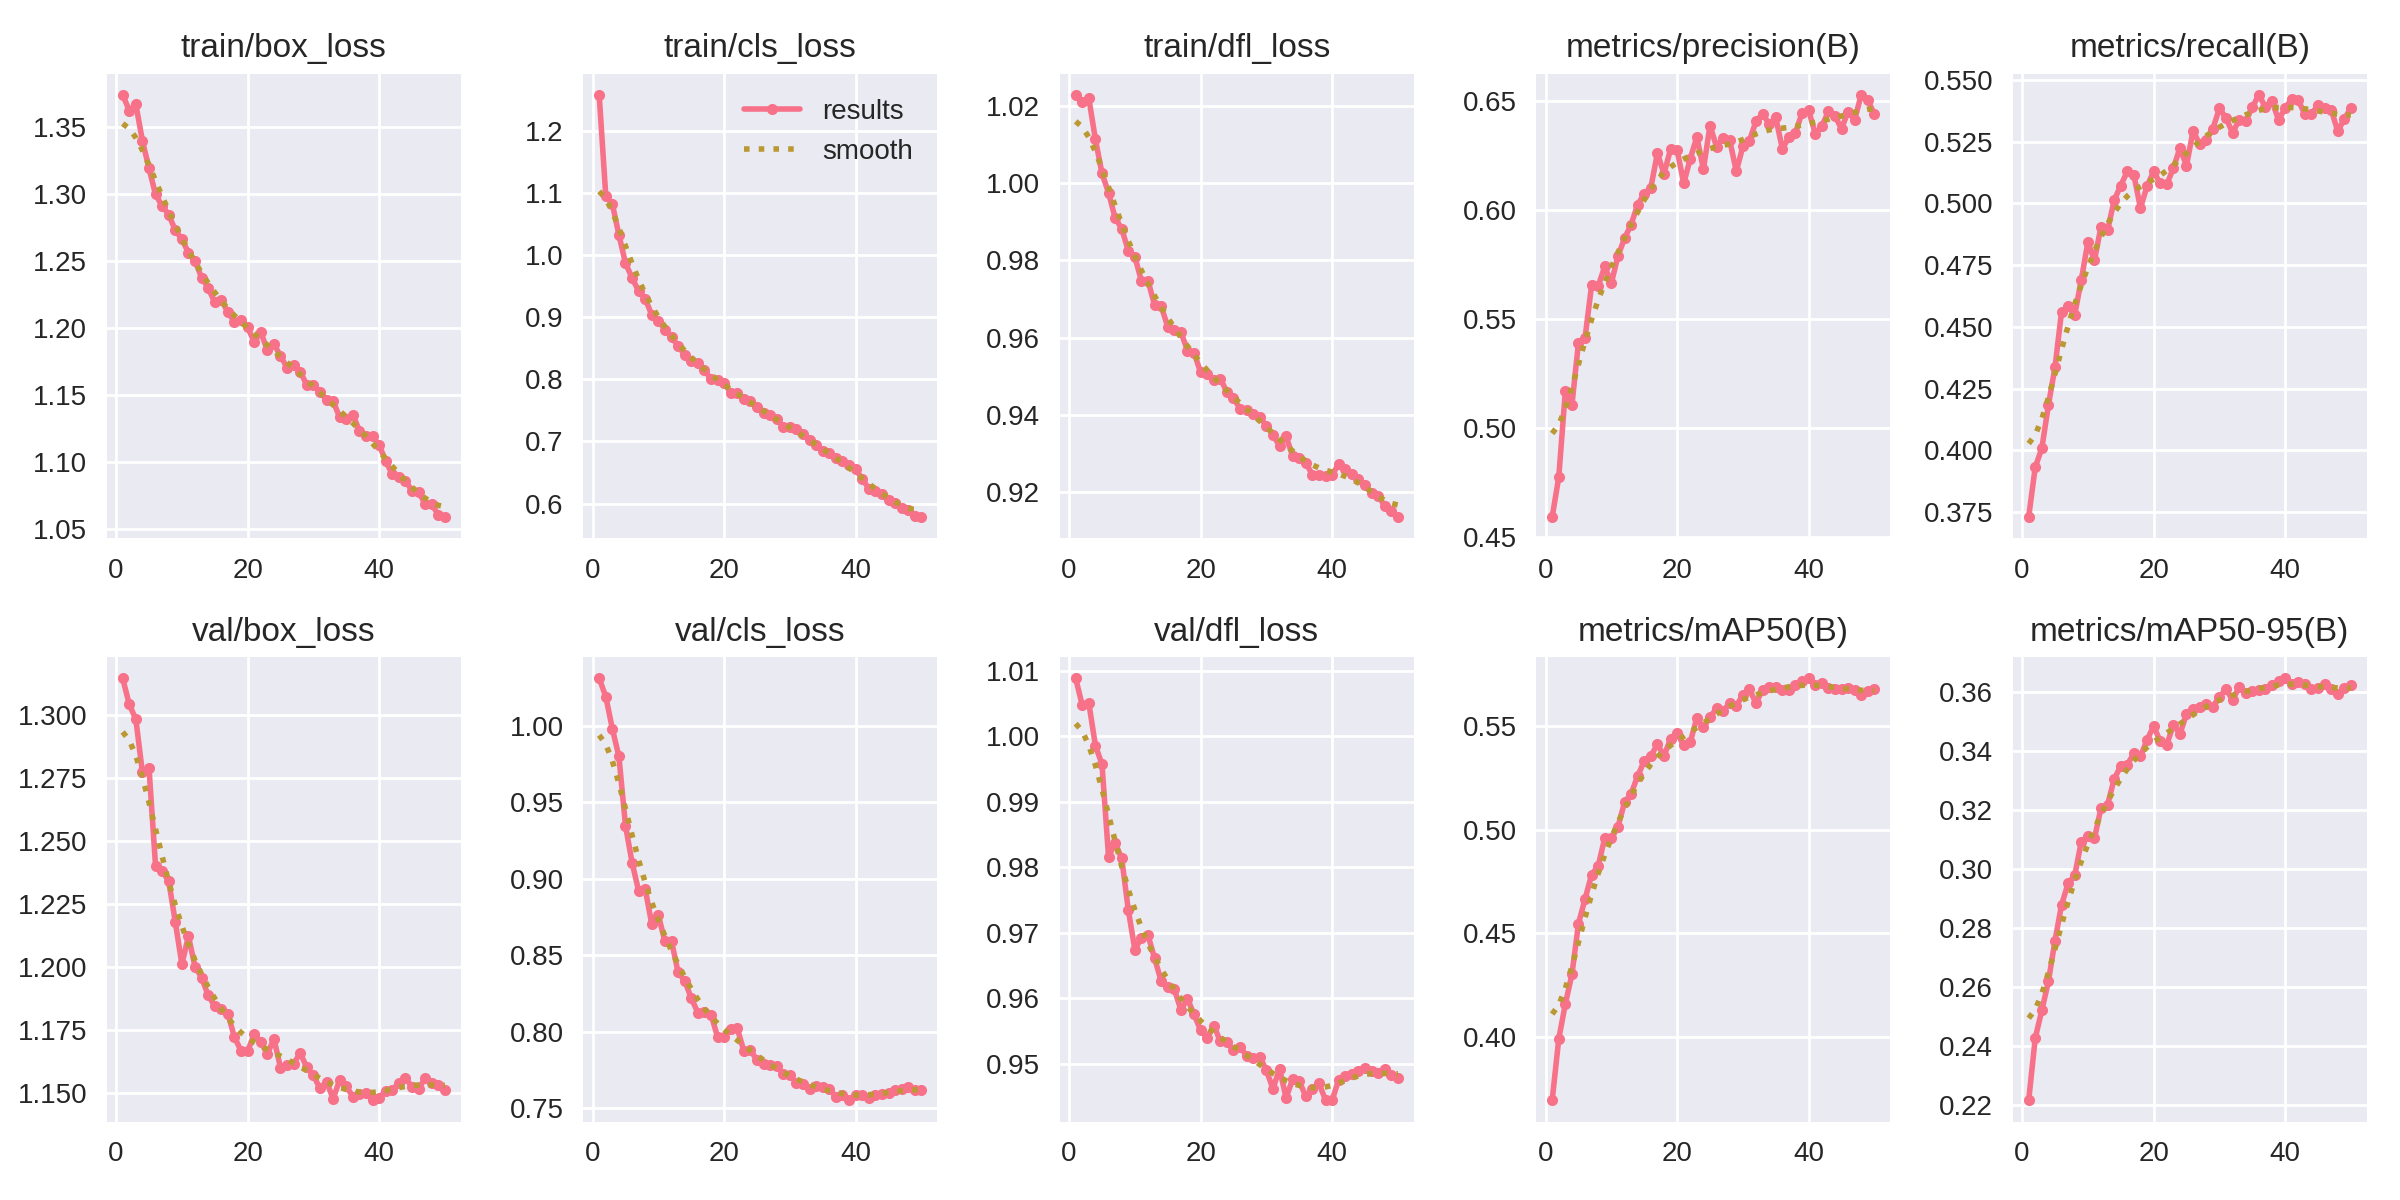

Values plotted in this chart, from the file beside it:
epoch, time, train/box_loss, train/cls_loss, train/dfl_loss, metrics/precision(B), metrics/recall(B), metrics/mAP50(B), metrics/mAP50-95(B), val/box_loss, val/cls_loss, val/dfl_loss, lr/pg0, lr/pg1, lr/pg2
1, 491.4, 1.374, 1.259, 1.023, 0.4594, 0.373, 0.3692, 0.2214, 1.315, 1.031, 1.009, 0.0002378, 0.0002378, 0.0002378
2, 989, 1.363, 1.096, 1.021, 0.4776, 0.3932, 0.399, 0.2426, 1.304, 1.019, 1.005, 0.0004664, 0.0004664, 0.0004664
3, 1492, 1.367, 1.083, 1.022, 0.517, 0.4008, 0.4158, 0.252, 1.298, 0.9981, 1.005, 0.0006856, 0.0006856, 0.0006856
4, 1988, 1.34, 1.033, 1.011, 0.5106, 0.4183, 0.4301, 0.2618, 1.277, 0.9799, 0.9986, 0.0006716, 0.0006716, 0.0006716
5, 2487, 1.319, 0.9873, 1.002, 0.5393, 0.4336, 0.4547, 0.2757, 1.279, 0.9347, 0.9957, 0.0006575, 0.0006575, 0.0006575
6, 2988, 1.3, 0.9635, 0.9975, 0.5415, 0.4561, 0.4667, 0.2878, 1.24, 0.9105, 0.9816, 0.0006433, 0.0006433, 0.0006433
7, 3491, 1.291, 0.9423, 0.9909, 0.5658, 0.4584, 0.4783, 0.2952, 1.238, 0.892, 0.9837, 0.0006292, 0.0006292, 0.0006292
8, 3993, 1.285, 0.93, 0.9882, 0.5653, 0.4548, 0.4827, 0.2978, 1.234, 0.8933, 0.9813, 0.000615, 0.000615, 0.000615
9, 4498, 1.273, 0.9038, 0.9824, 0.5742, 0.469, 0.4962, 0.3092, 1.218, 0.8701, 0.9735, 0.0006009, 0.0006009, 0.0006009
10, 5002, 1.267, 0.8948, 0.9809, 0.5666, 0.4842, 0.496, 0.3112, 1.201, 0.8761, 0.9674, 0.0005868, 0.0005868, 0.0005868
11, 5508, 1.256, 0.8803, 0.9746, 0.579, 0.4769, 0.5014, 0.3104, 1.212, 0.8589, 0.9692, 0.0005726, 0.0005726, 0.0005726
12, 6013, 1.25, 0.8676, 0.9748, 0.5871, 0.4906, 0.5133, 0.3207, 1.2, 0.8591, 0.9696, 0.0005585, 0.0005585, 0.0005585
13, 6520, 1.238, 0.8541, 0.9684, 0.5934, 0.489, 0.5175, 0.3218, 1.196, 0.8387, 0.9661, 0.0005444, 0.0005444, 0.0005444
14, 7023, 1.23, 0.8394, 0.9681, 0.6026, 0.5013, 0.5261, 0.3305, 1.189, 0.8332, 0.9626, 0.0005302, 0.0005302, 0.0005302
15, 7532, 1.219, 0.83, 0.9628, 0.6076, 0.5072, 0.5333, 0.335, 1.184, 0.8219, 0.9617, 0.0005161, 0.0005161, 0.0005161
16, 8044, 1.221, 0.8257, 0.962, 0.6103, 0.513, 0.5356, 0.3355, 1.183, 0.8124, 0.9614, 0.0005019, 0.0005019, 0.0005019
17, 8556, 1.212, 0.8147, 0.9615, 0.6261, 0.5114, 0.5415, 0.3392, 1.181, 0.8127, 0.9582, 0.0004878, 0.0004878, 0.0004878
18, 9066, 1.204, 0.801, 0.9567, 0.6167, 0.4981, 0.5358, 0.3383, 1.172, 0.8111, 0.9599, 0.0004737, 0.0004737, 0.0004737
19, 9578, 1.206, 0.7992, 0.9561, 0.6279, 0.5069, 0.5439, 0.3438, 1.167, 0.7966, 0.9575, 0.0004595, 0.0004595, 0.0004595
20, 10084, 1.201, 0.7941, 0.951, 0.6277, 0.513, 0.5467, 0.3485, 1.166, 0.7963, 0.9551, 0.0004454, 0.0004454, 0.0004454
21, 10594, 1.19, 0.7787, 0.9507, 0.6123, 0.5081, 0.5409, 0.3434, 1.173, 0.8014, 0.954, 0.0004313, 0.0004313, 0.0004313
22, 11101, 1.197, 0.7781, 0.9492, 0.6237, 0.5077, 0.5425, 0.3422, 1.17, 0.8021, 0.9558, 0.0004171, 0.0004171, 0.0004171
23, 11613, 1.183, 0.768, 0.9494, 0.6336, 0.5142, 0.5541, 0.3489, 1.165, 0.7873, 0.9534, 0.000403, 0.000403, 0.000403
24, 12126, 1.188, 0.7658, 0.9459, 0.6188, 0.5224, 0.5496, 0.3459, 1.171, 0.7879, 0.9533, 0.0003888, 0.0003888, 0.0003888
25, 12638, 1.179, 0.7558, 0.9444, 0.6388, 0.5152, 0.5545, 0.3525, 1.16, 0.7812, 0.9521, 0.0003747, 0.0003747, 0.0003747
26, 13150, 1.17, 0.7466, 0.9416, 0.6291, 0.5294, 0.5587, 0.3544, 1.161, 0.7786, 0.9525, 0.0003606, 0.0003606, 0.0003606
27, 13661, 1.172, 0.7428, 0.9414, 0.6331, 0.5239, 0.5574, 0.3549, 1.162, 0.7779, 0.9512, 0.0003464, 0.0003464, 0.0003464
28, 14170, 1.167, 0.7361, 0.9404, 0.6321, 0.5257, 0.5615, 0.356, 1.166, 0.7772, 0.9509, 0.0003323, 0.0003323, 0.0003323
29, 14681, 1.157, 0.7233, 0.9395, 0.6178, 0.5301, 0.5599, 0.3551, 1.16, 0.7723, 0.951, 0.0003182, 0.0003182, 0.0003182
30, 15200, 1.158, 0.7226, 0.9372, 0.6292, 0.5385, 0.5654, 0.3584, 1.157, 0.7718, 0.949, 0.000304, 0.000304, 0.000304
31, 15712, 1.152, 0.7194, 0.9349, 0.6319, 0.5346, 0.5679, 0.361, 1.152, 0.7662, 0.9462, 0.0002899, 0.0002899, 0.0002899
32, 16227, 1.146, 0.7119, 0.932, 0.6409, 0.5285, 0.5612, 0.3574, 1.154, 0.7655, 0.9492, 0.0002757, 0.0002757, 0.0002757
33, 16740, 1.145, 0.7027, 0.9345, 0.6442, 0.5337, 0.5678, 0.3616, 1.148, 0.7625, 0.9448, 0.0002616, 0.0002616, 0.0002616
34, 17252, 1.133, 0.6936, 0.9293, 0.6395, 0.5333, 0.5692, 0.3597, 1.155, 0.7641, 0.9476, 0.0002475, 0.0002475, 0.0002475
35, 17765, 1.132, 0.6853, 0.9289, 0.6425, 0.5388, 0.5693, 0.3604, 1.152, 0.7637, 0.9473, 0.0002333, 0.0002333, 0.0002333
36, 18274, 1.135, 0.6816, 0.9276, 0.6282, 0.544, 0.5678, 0.3609, 1.148, 0.7625, 0.945, 0.0002192, 0.0002192, 0.0002192
37, 18784, 1.123, 0.6734, 0.9245, 0.6334, 0.539, 0.5678, 0.361, 1.15, 0.7573, 0.9461, 0.0002051, 0.0002051, 0.0002051
38, 19293, 1.119, 0.6683, 0.9245, 0.6355, 0.5416, 0.57, 0.3624, 1.15, 0.7587, 0.947, 0.0001909, 0.0001909, 0.0001909
39, 19802, 1.119, 0.6621, 0.9243, 0.6447, 0.5337, 0.5718, 0.3637, 1.147, 0.7549, 0.9444, 0.0001768, 0.0001768, 0.0001768
40, 20312, 1.113, 0.6557, 0.9245, 0.6458, 0.5386, 0.5733, 0.3647, 1.148, 0.7582, 0.9444, 0.0001626, 0.0001626, 0.0001626
41, 20812, 1.101, 0.6395, 0.9273, 0.6351, 0.5421, 0.5698, 0.3629, 1.151, 0.7582, 0.9476, 0.0001485, 0.0001485, 0.0001485
42, 21312, 1.09, 0.6243, 0.9261, 0.6384, 0.5417, 0.5709, 0.3636, 1.151, 0.7565, 0.948, 0.0001344, 0.0001344, 0.0001344
43, 21814, 1.089, 0.6204, 0.9246, 0.6453, 0.5361, 0.5688, 0.3628, 1.154, 0.7587, 0.9484, 0.0001202, 0.0001202, 0.0001202
44, 22316, 1.086, 0.6148, 0.9234, 0.6431, 0.5362, 0.5679, 0.3612, 1.156, 0.7594, 0.9488, 0.0001061, 0.0001061, 0.0001061
45, 22817, 1.078, 0.6053, 0.9218, 0.6375, 0.5397, 0.5682, 0.3615, 1.152, 0.7597, 0.9493, 9.19632e-05, 9.19632e-05, 9.19632e-05
46, 23316, 1.077, 0.6006, 0.9198, 0.6451, 0.5384, 0.5687, 0.3628, 1.152, 0.7618, 0.9488, 7.7826e-05, 7.7826e-05, 7.7826e-05
47, 23813, 1.068, 0.5936, 0.9191, 0.6415, 0.5379, 0.5676, 0.361, 1.156, 0.7625, 0.9486, 6.36888e-05, 6.36888e-05, 6.36888e-05
48, 24311, 1.068, 0.5896, 0.9165, 0.6529, 0.5292, 0.5651, 0.3594, 1.154, 0.7635, 0.9491, 4.95516e-05, 4.95516e-05, 4.95516e-05
49, 24811, 1.06, 0.5806, 0.9151, 0.6505, 0.5342, 0.5674, 0.3615, 1.153, 0.762, 0.9482, 3.54144e-05, 3.54144e-05, 3.54144e-05
50, 25320, 1.059, 0.5784, 0.9136, 0.6439, 0.5386, 0.568, 0.3624, 1.151, 0.7615, 0.9477, 2.12772e-05, 2.12772e-05, 2.12772e-05
